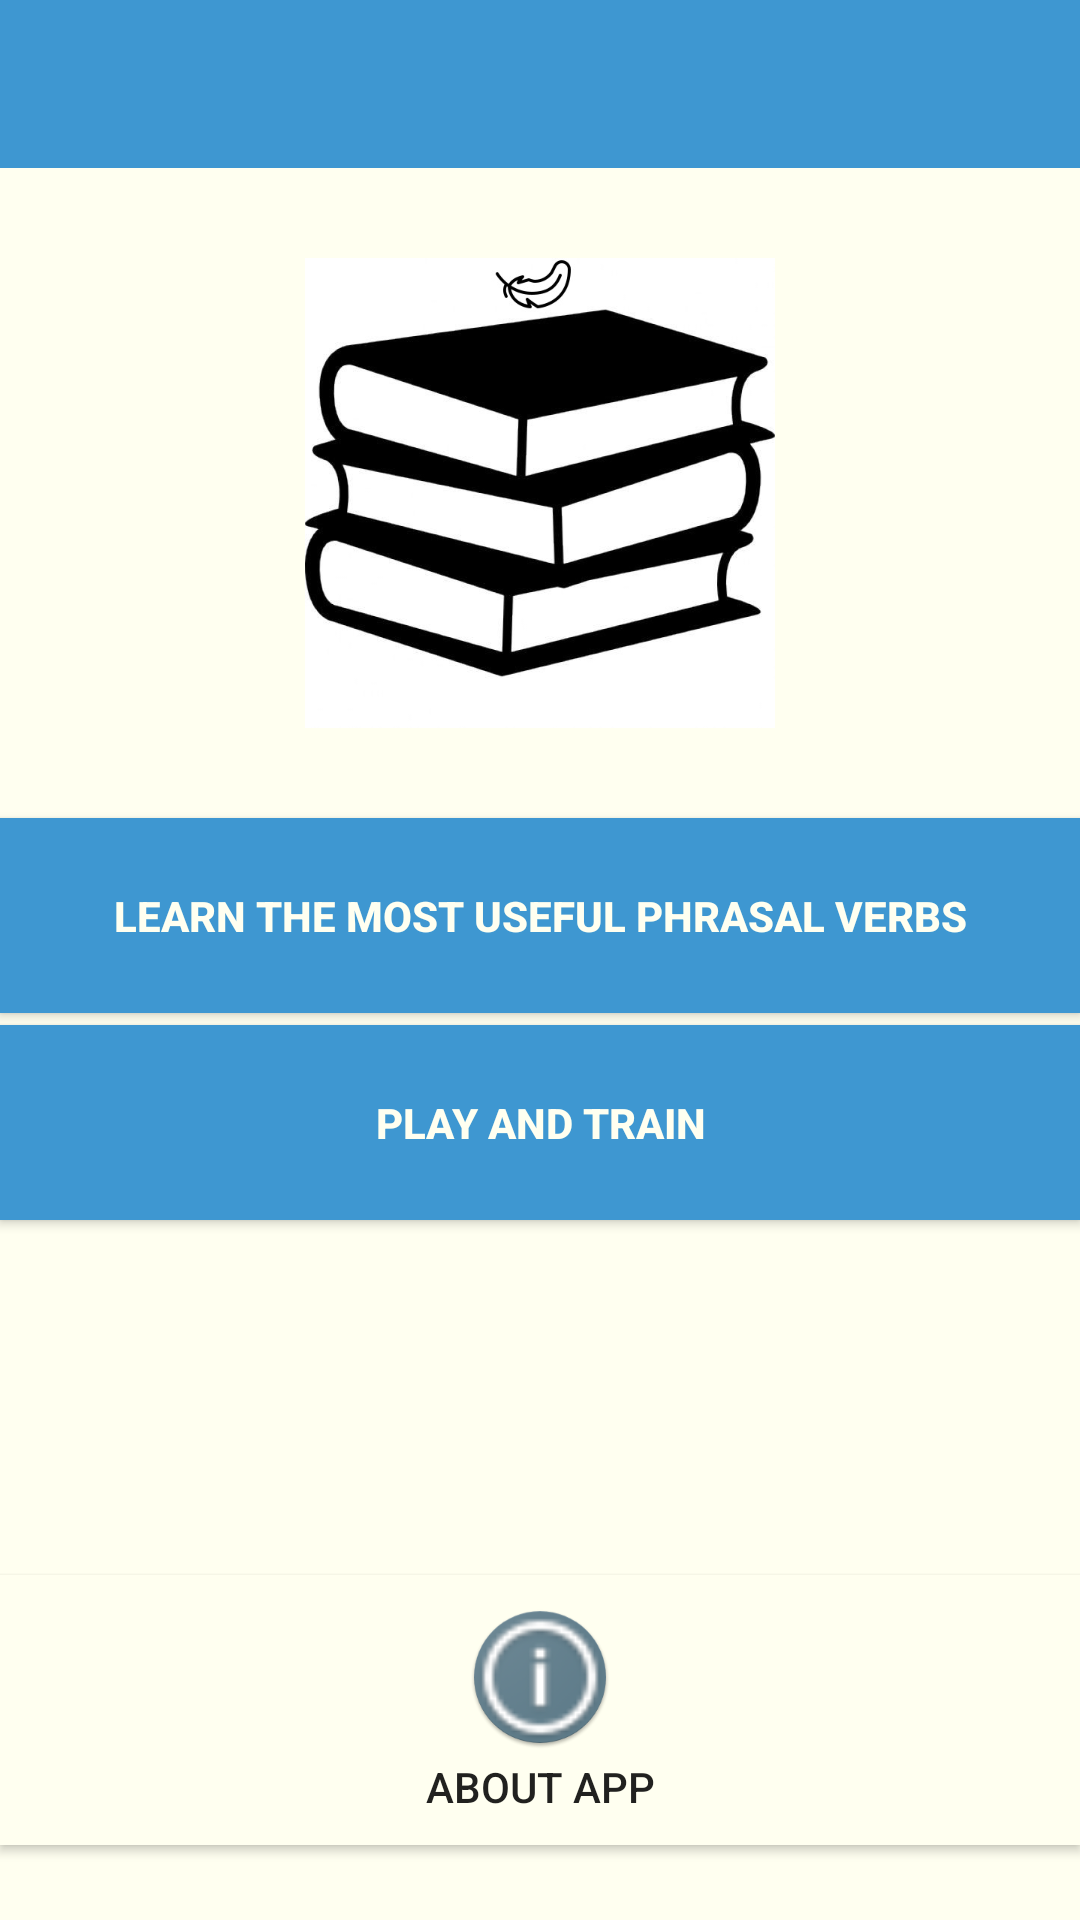

Layout XML and referenced resources for this Android screen:
<!-- AndroidManifest.xml: application theme AppTheme -->
<!-- res/layout/activity_main.xml -->
<?xml version="1.0" encoding="utf-8"?>
<LinearLayout
    xmlns:android="http://schemas.android.com/apk/res/android"
    android:layout_width="match_parent"
    android:layout_height="match_parent"
    android:orientation="vertical"
    android:background="@color/white">

    <include
        layout="@layout/toolbar" />

    <ImageView
        android:layout_width="wrap_content"
        android:layout_height="wrap_content"
        android:src="@drawable/img_books"
        android:layout_gravity="center"
        android:layout_marginTop="30dp"
        android:layout_marginBottom="30dp"
        android:contentDescription="@string/logo" />

    <Button
        android:id="@+id/learn_btn"
        android:layout_width="match_parent"
        android:layout_height="wrap_content"
        android:text="@string/learn_btn"
        android:padding="23dp"
        android:textStyle="bold"
        android:background="@color/colorPrimary"
        android:textColor="@color/white"
        android:layout_marginBottom="4dp"/>

    <Button
        android:id="@+id/train_btn"
        android:layout_width="match_parent"
        android:layout_height="wrap_content"
        android:text="@string/train_btn"
        android:padding="23dp"
        android:textStyle="bold"
        android:background="@color/colorPrimary"
        android:textColor="@color/white"/>


   <RelativeLayout
       android:layout_width="match_parent"
       android:layout_height="match_parent">

        <Button
            android:id="@+id/about_btn"
            android:layout_width="match_parent"
            android:layout_height="wrap_content"
            android:background="@color/white"
            android:drawableTop="@drawable/ic_info"
            android:drawablePadding="3dp"
            android:padding="10dp"
            android:text="@string/about_btn"
            android:layout_alignParentBottom="true"
            android:layout_marginBottom="25dp"/>

   </RelativeLayout>
</LinearLayout>
<!-- res/layout/toolbar.xml (included above) -->
<?xml version="1.0" encoding="utf-8"?>
<androidx.appcompat.widget.Toolbar xmlns:android="http://schemas.android.com/apk/res/android"
    xmlns:app="http://schemas.android.com/apk/res-auto"
    android:id="@+id/toolbar_actionbar"
    android:layout_width="match_parent"
    app:theme="@style/ThemeOverlay.AppCompat.Dark.ActionBar"
    android:layout_height="?android:actionBarSize"
    android:background="@color/colorPrimary"/>
<!-- resources referenced by this layout -->
<resources>
  <color name="colorPrimary">#3E97D1</color>
  <color name="white">#FFFFF0</color>
  <!-- drawable ic_info: png bitmap (drawable-hdpi, 901 bytes) -->
  <!-- drawable img_books: jpg bitmap (drawable-xxxhdpi, 38053 bytes) -->
  <string name="about_btn">About app</string>
  <string name="learn_btn">Learn the most useful phrasal verbs</string>
  <string name="logo">Logo</string>
  <string name="train_btn">Play and train</string>
  <style name="AppTheme" parent="Theme.AppCompat.Light.NoActionBar">
          
          <item name="colorPrimary">@color/colorPrimary</item>
          <item name="colorPrimaryDark">@color/colorPrimaryDark</item>
          <item name="colorAccent">@color/colorAccent</item>
      </style>
  <color name="colorPrimaryDark">#4A7C9D</color>
  <color name="colorAccent">#FF7140</color>
</resources>
